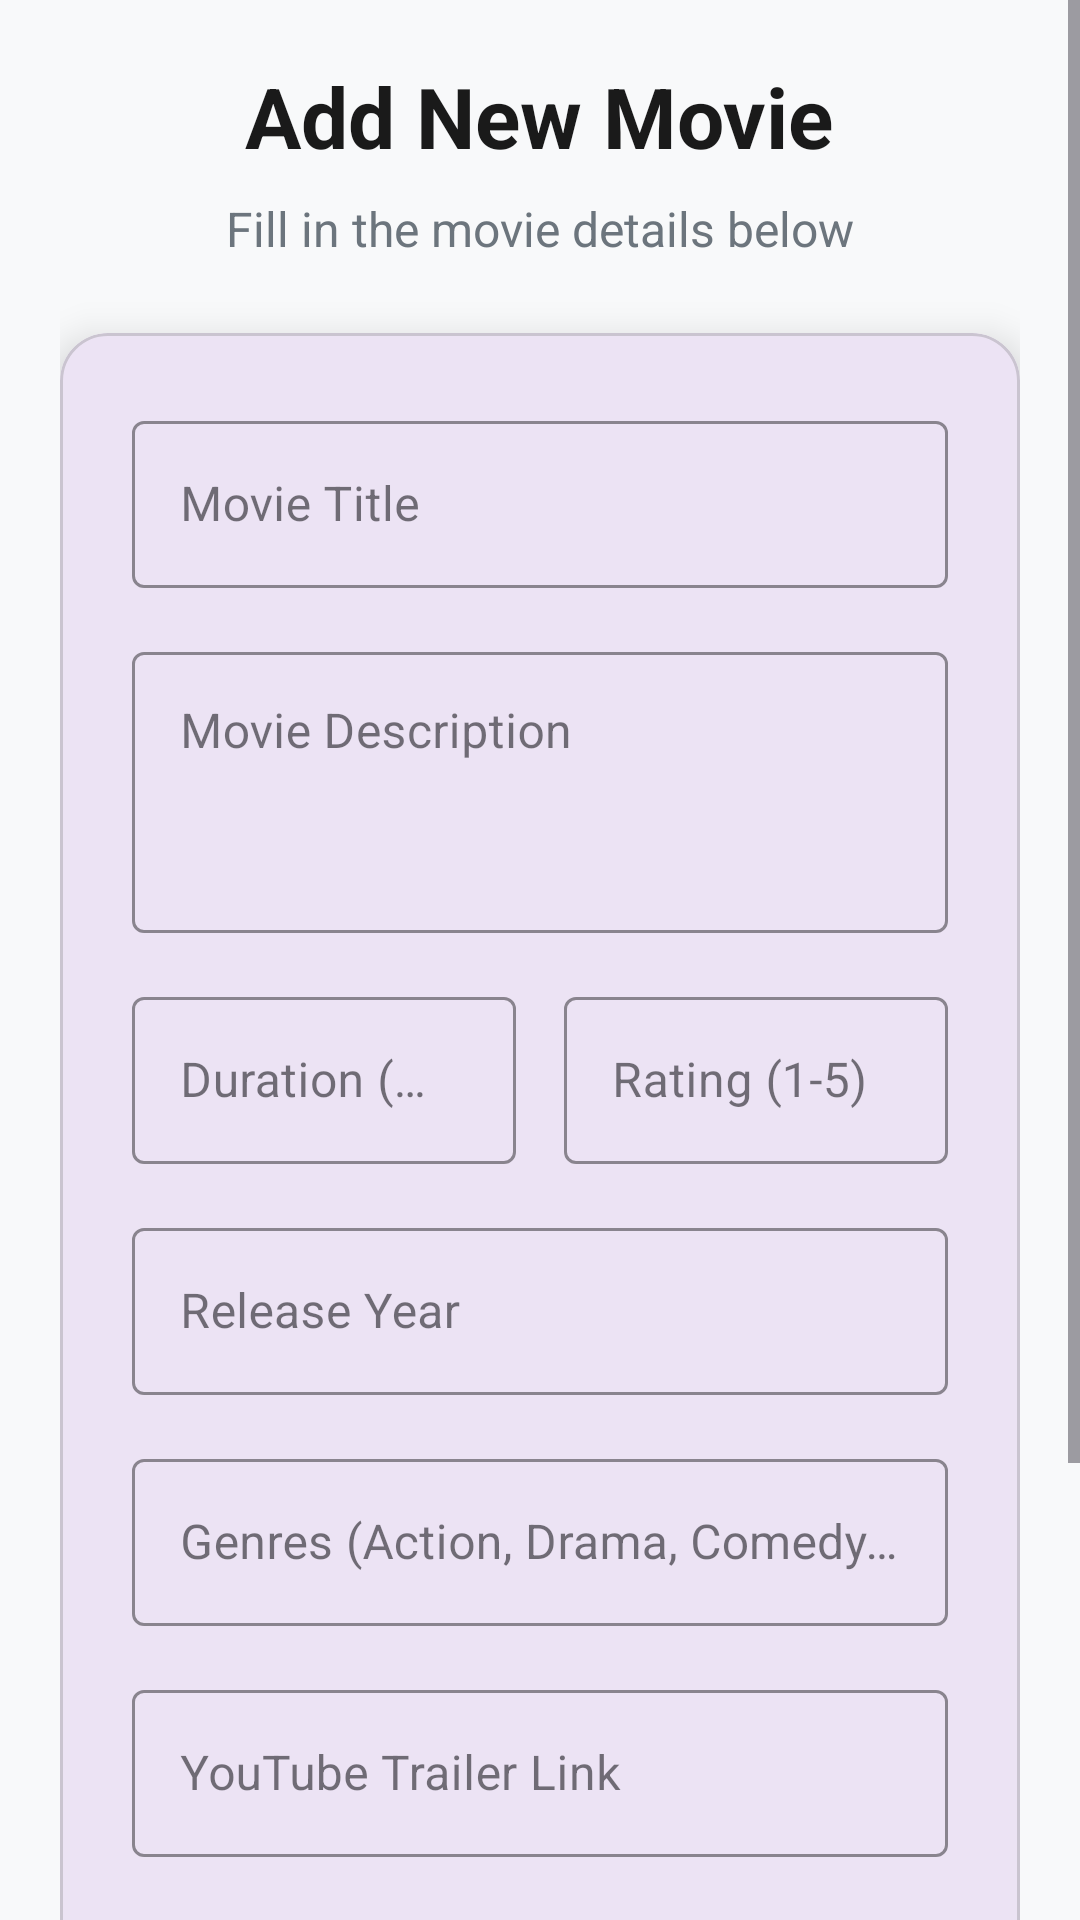

The Android layout XML behind this screen, and the referenced resources:
<!-- AndroidManifest.xml: application theme Theme.Moviebooking -->
<!-- res/layout/activity_add_movie.xml -->
<?xml version="1.0" encoding="utf-8"?>
<ScrollView xmlns:android="http://schemas.android.com/apk/res/android"
    xmlns:app="http://schemas.android.com/apk/res-auto"
    android:layout_width="match_parent"
    android:layout_height="match_parent"
    android:background="#F8F9FA"
    android:fillViewport="true">

    <LinearLayout
        android:orientation="vertical"
        android:layout_width="match_parent"
        android:layout_height="wrap_content"
        android:padding="20dp">

        
        <LinearLayout
            android:layout_width="match_parent"
            android:layout_height="wrap_content"
            android:orientation="vertical"
            android:layout_marginBottom="24dp"
            android:gravity="center">


            <TextView
                android:layout_width="wrap_content"
                android:layout_height="wrap_content"
                android:text="Add New Movie"
                android:textSize="28sp"
                android:textStyle="bold"
                android:textColor="#1A1A1A"
                android:layout_marginBottom="8dp" />

            <TextView
                android:layout_width="wrap_content"
                android:layout_height="wrap_content"
                android:text="Fill in the movie details below"
                android:textSize="16sp"
                android:textColor="#6C757D" />

        </LinearLayout>

        
        <com.google.android.material.card.MaterialCardView
            android:layout_width="match_parent"
            android:layout_height="wrap_content"
            android:layout_marginBottom="20dp"
            app:cardCornerRadius="16dp"
            app:cardElevation="8dp"
            >

            <LinearLayout
                android:orientation="vertical"
                android:layout_width="match_parent"
                android:layout_height="wrap_content"
                android:padding="24dp">

                
                <com.google.android.material.textfield.TextInputLayout
                    android:layout_width="match_parent"
                    android:layout_height="wrap_content"
                    android:layout_marginBottom="16dp"
                    app:boxStrokeColor="#007BFF"
                    app:hintTextColor="#007BFF"
                    style="@style/Widget.MaterialComponents.TextInputLayout.OutlinedBox">

                    <com.google.android.material.textfield.TextInputEditText
                        android:id="@+id/titleInput"
                        android:layout_width="match_parent"
                        android:layout_height="wrap_content"
                        android:hint="Movie Title"
                        android:drawablePadding="12dp"
                        android:textSize="16sp" />

                </com.google.android.material.textfield.TextInputLayout>

                
                <com.google.android.material.textfield.TextInputLayout
                    android:layout_width="match_parent"
                    android:layout_height="wrap_content"
                    android:layout_marginBottom="16dp"
                    app:boxStrokeColor="#007BFF"
                    app:hintTextColor="#007BFF"
                    style="@style/Widget.MaterialComponents.TextInputLayout.OutlinedBox">

                    <com.google.android.material.textfield.TextInputEditText
                        android:id="@+id/descriptionInput"
                        android:layout_width="match_parent"
                        android:layout_height="wrap_content"
                        android:hint="Movie Description"
                        android:drawablePadding="12dp"
                        android:minLines="3"
                        android:maxLines="5"
                        android:textSize="16sp"
                        android:gravity="top" />

                </com.google.android.material.textfield.TextInputLayout>

                
                <LinearLayout
                    android:layout_width="match_parent"
                    android:layout_height="wrap_content"
                    android:orientation="horizontal"
                    android:layout_marginBottom="16dp">

                    
                    <com.google.android.material.textfield.TextInputLayout
                        android:layout_width="0dp"
                        android:layout_height="wrap_content"
                        android:layout_weight="1"
                        android:layout_marginEnd="8dp"
                        app:boxStrokeColor="#007BFF"
                        app:hintTextColor="#007BFF"
                        style="@style/Widget.MaterialComponents.TextInputLayout.OutlinedBox">

                        <com.google.android.material.textfield.TextInputEditText
                            android:id="@+id/durationInput"
                            android:layout_width="match_parent"
                            android:layout_height="wrap_content"
                            android:hint="Duration (min)"

                            android:drawablePadding="12dp"
                            android:inputType="number"
                            android:textSize="16sp" />

                    </com.google.android.material.textfield.TextInputLayout>

                    
                    <com.google.android.material.textfield.TextInputLayout
                        android:layout_width="0dp"
                        android:layout_height="wrap_content"
                        android:layout_weight="1"
                        android:layout_marginStart="8dp"
                        app:boxStrokeColor="#007BFF"
                        app:hintTextColor="#007BFF"
                        style="@style/Widget.MaterialComponents.TextInputLayout.OutlinedBox">

                        <com.google.android.material.textfield.TextInputEditText
                            android:id="@+id/rateInput"
                            android:layout_width="match_parent"
                            android:layout_height="wrap_content"
                            android:hint="Rating (1-5)"
                            android:drawablePadding="12dp"
                            android:inputType="numberDecimal"
                            android:textSize="16sp" />

                    </com.google.android.material.textfield.TextInputLayout>

                </LinearLayout>

                
                <com.google.android.material.textfield.TextInputLayout
                    android:layout_width="match_parent"
                    android:layout_height="wrap_content"
                    android:layout_marginBottom="16dp"
                    app:boxStrokeColor="#007BFF"
                    app:hintTextColor="#007BFF"
                    style="@style/Widget.MaterialComponents.TextInputLayout.OutlinedBox">

                    <com.google.android.material.textfield.TextInputEditText
                        android:id="@+id/yearInput"
                        android:layout_width="match_parent"
                        android:layout_height="wrap_content"
                        android:hint="Release Year"
                        android:drawablePadding="12dp"
                        android:inputType="number"
                        android:textSize="16sp" />

                </com.google.android.material.textfield.TextInputLayout>

                
                <com.google.android.material.textfield.TextInputLayout
                    android:layout_width="match_parent"
                    android:layout_height="wrap_content"
                    android:layout_marginBottom="16dp"
                    app:boxStrokeColor="#007BFF"
                    app:hintTextColor="#007BFF"
                    style="@style/Widget.MaterialComponents.TextInputLayout.OutlinedBox">

                    <com.google.android.material.textfield.TextInputEditText
                        android:id="@+id/genresInput"
                        android:layout_width="match_parent"
                        android:layout_height="wrap_content"
                        android:hint="Genres (Action, Drama, Comedy...)"
                        android:drawablePadding="12dp"
                        android:textSize="16sp" />

                </com.google.android.material.textfield.TextInputLayout>

                
                <com.google.android.material.textfield.TextInputLayout
                    android:layout_width="match_parent"
                    android:layout_height="wrap_content"
                    android:layout_marginBottom="16dp"
                    app:boxStrokeColor="#007BFF"
                    app:hintTextColor="#007BFF"
                    style="@style/Widget.MaterialComponents.TextInputLayout.OutlinedBox">

                    <com.google.android.material.textfield.TextInputEditText
                        android:id="@+id/trailerInput"
                        android:layout_width="match_parent"
                        android:layout_height="wrap_content"
                        android:hint="YouTube Trailer Link"
                        android:drawablePadding="12dp"
                        android:inputType="textUri"
                        android:textSize="16sp" />

                </com.google.android.material.textfield.TextInputLayout>

                
                <com.google.android.material.textfield.TextInputLayout
                    android:layout_width="match_parent"
                    android:layout_height="wrap_content"
                    android:layout_marginBottom="24dp"
                    app:boxStrokeColor="#007BFF"
                    app:hintTextColor="#007BFF"
                    style="@style/Widget.MaterialComponents.TextInputLayout.OutlinedBox">

                    <com.google.android.material.textfield.TextInputEditText
                        android:id="@+id/thumbnailInput"
                        android:layout_width="match_parent"
                        android:layout_height="wrap_content"
                        android:hint="Thumbnail Image URL"
                        android:drawablePadding="12dp"
                        android:inputType="textUri"
                        android:textSize="16sp" />

                </com.google.android.material.textfield.TextInputLayout>

                
                <com.google.android.material.button.MaterialButton
                    android:id="@+id/btnAddMovie"
                    android:layout_width="match_parent"
                    android:layout_height="56dp"
                    android:text="Add Movie"
                    android:textSize="18sp"
                    android:textStyle="bold"
                    android:textColor="#FFFFFF"
                    android:backgroundTint="#007BFF"
                    app:cornerRadius="12dp"
                    app:iconGravity="textStart"
                    app:iconPadding="12dp"
                    android:elevation="4dp"
                    app:rippleColor="#FFFFFF" />

            </LinearLayout>

        </com.google.android.material.card.MaterialCardView>

    </LinearLayout>

</ScrollView>
<!-- resources referenced by this layout -->
<resources>
  <style name="Theme.Moviebooking" parent="Base.Theme.Moviebooking" />
  <style name="Base.Theme.Moviebooking" parent="Theme.Material3.DayNight.NoActionBar">
          
          
      </style>
</resources>
